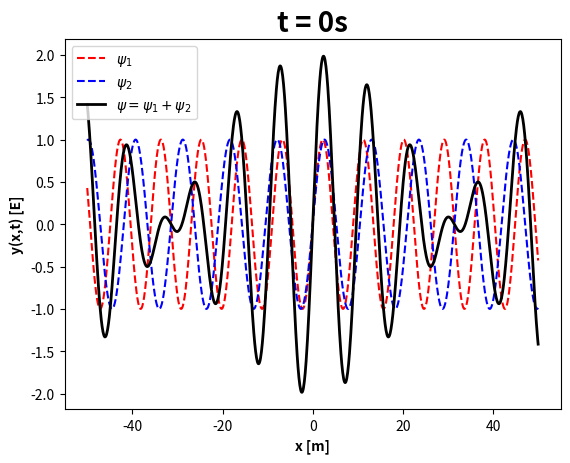
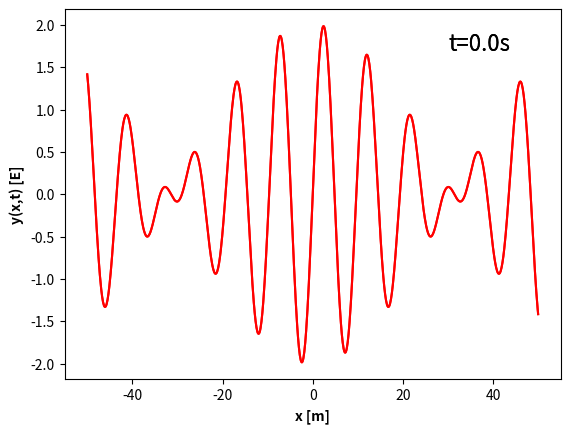
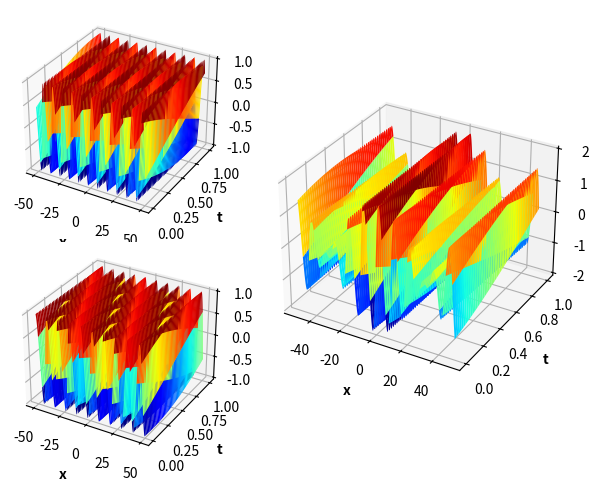
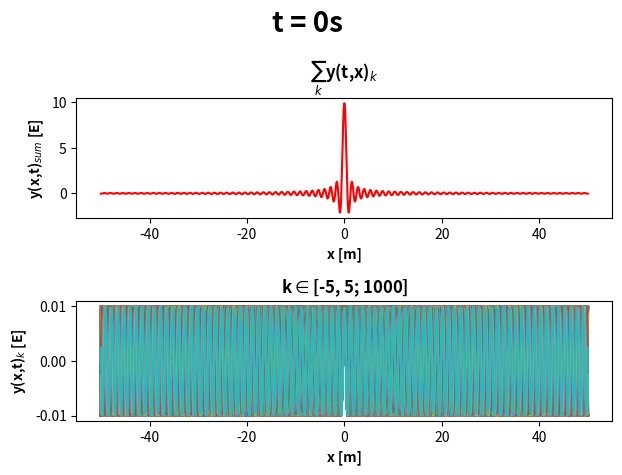
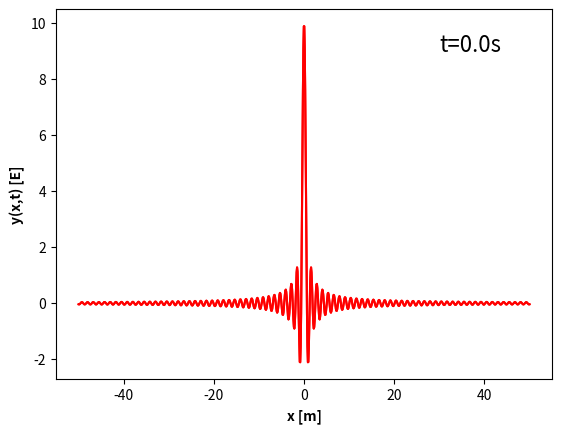

Python code for these plots, in order:
import numpy as np
import matplotlib.pyplot as plt
from matplotlib.animation import FuncAnimation
# a, b, c)

# Bruker naturlige enheter
"""
Alle disse utledet i notat
kravet er at c = 1 og h = 1 skal være dimensjonsløse, og m_e = 1 kg
h : [kg*m^2/s^2 = kg] siden c : [m/s = [-]] -> m = s
E = sqrt(m^2c^4 + p^2c^2) = sqrt(m^2 + p^2) : [p = kg = E]
h: J*s = J*m = kg*m^2/s^2 * m = kg * m = [-] -> m = 1/kg = 1/E -> t = 1/kg = 1/E
etc. kan man gjøre for å utlede, bruker dette til å finne enheter
på andre ting nedover her
m = 1/E
t = 1/E
kg = E
J = E
p = E
F = E^2
"""
hbar = 1 # [-]
c = 1   # [-]
m = 1   # elektronmassen, [kg = E]
A = m       # [kg = E]

k1 = 0.7    # Gitt i oppgaven
k2 = 0.6

def omega(k):
    return c*np.sqrt(k**2 + (m*c/hbar)**2)  # [E]

def y(x,t,k):
    return A*np.sin(k*x - omega(k)*t)   # [E]

t = 0
x = np.linspace(-50, 50, 1000)
y1 = y(x, t, k1)
y2 = y(x, t, k2)
y_sum = y1 + y2

# Finner også fase- og gruppehastighet for summen
v_f1 = omega(k1) / k1
v_g1 = c**2 * k1 / omega(k1)
v_f2 = omega(k2) / k2
v_g2 = c**2 * k2 / omega(k2)
v_f = (omega(k1) + omega(k2)) / (k1 + k2)
v_g = (omega(k1) - omega(k2)) / (k1 - k2)
print(f'v_f1 = {v_f1}, v_f2 = {v_f2}\nv_g1 = {v_g1}, v_g2 = {v_g2}')
print(f'v_f = {v_f}, v_g = {v_g}')


plt.plot(x, y1, 'r--', label=r'$\psi_1$')
plt.plot(x, y2, 'b--', label=r'$\psi_2$')
plt.plot(x, y_sum, 'k', linewidth=2, label=r'$\psi = \psi_1 + \psi_2$')
plt.title(f't = {t}s', weight='bold', fontsize=20)
plt.xlabel('x [m]', weight='bold')
plt.ylabel('y(x,t) [E]', weight='bold')
plt.legend()
plt.show()

fig = plt.figure()
ax = fig.add_subplot()

t = np.linspace(0, 100, 500)
maxx = 30
maxy = 1.7

def animate_a(frame):
    y1 = y(x, t[frame], k1)
    y2 = y(x, t[frame], k2)
    y_sum = y1 + y2
    p0, = ax.plot(x, y_sum, 'r')
    ax.set_xlabel('x [m]', weight='bold')
    ax.set_ylabel('y(x,t) [E]', weight='bold')
    timelabel = ax.text(maxx, maxy, f't={t[frame]:.1f}s', fontsize=16)
    return p0, timelabel,

ani = FuncAnimation(fig, func=animate_a, frames=len(t), interval=10, blit=True)
plt.show()


X = np.linspace(-50, 50, 1000)
T = np.linspace(0, 1, 1000)

x, t = np.meshgrid(X, T, indexing='ij')

y1 = y(x, t, k1)
y2 = y(x, t, k2)
y_sum = y1 + y2


fig = plt.figure()
gs = fig.add_gridspec(2,2)
ax1 = fig.add_subplot(gs[0,0], projection='3d')
ax2 = fig.add_subplot(gs[1,0], projection='3d')
ax3 = fig.add_subplot(gs[:,1], projection='3d')
ax1.set_xlabel('x', weight='bold'); ax1.set_ylabel('t', weight='bold')
ax2.set_xlabel('x', weight='bold'); ax2.set_ylabel('t', weight='bold')
ax3.set_xlabel('x', weight='bold'); ax3.set_ylabel('t', weight='bold')

ax1.plot_surface(x, t, y1, cmap='jet')
ax2.plot_surface(x, t, y2, cmap='jet')
ax3.plot_surface(x, t, y_sum, cmap='jet')

fig.tight_layout()
plt.show()


a = 100
def A(k):
    return a / (k**2 + a**2)

t = 0
k = np.linspace(-5, 5, 1000)[None,:]
x = np.linspace(-50, 50, 1000)[:,None]

def y_new(x, t, k):
    return A(k)*np.cos(k*x - omega(k)*t)

fig = plt.figure()
fig.suptitle(f't = {t}s', weight='bold', fontsize=20)
ax1 = fig.add_subplot(211)
ax2 = fig.add_subplot(212)
y_sum = np.sum(y_new(x, t, k), axis=1)
ax1.plot(x, y_sum[:,None], 'r')
ax2.plot(x, y_new(x, t, k))
ax1.set_xlabel('x [m]', weight='bold')
ax2.set_xlabel('x [m]', weight='bold')
ax1.set_ylabel(r'y(x,t)$_{sum}$ [E]', weight='bold')
ax2.set_ylabel(r'y(x,t)$_k$ [E]', weight='bold')
ax1.set_title(r'$\sum_k$y(t,x)$_k$', weight='bold')
ax2.set_title(r'k$\in$[-5, 5; 1000]', weight='bold')
fig.tight_layout()
plt.show()

fig = plt.figure()
ax = fig.add_subplot()

t = np.linspace(0, 100, 500)
maxx = 30
maxy = 9

def update(frame):
    y_sum = np.sum(y_new(x, t[frame], k), axis=1)
    p0, = ax.plot(x, y_sum[:,None], 'r')
    ax.set_xlabel('x [m]', weight='bold')
    ax.set_ylabel('y(x,t) [E]', weight='bold')
    timelabel = ax.text(maxx, maxy, f't={t[frame]:.1f}s', fontsize=16, backgroundcolor='w')
    return p0, timelabel

ani = FuncAnimation(fig, func=update, frames=len(t), interval=10, blit=True)
plt.show()
